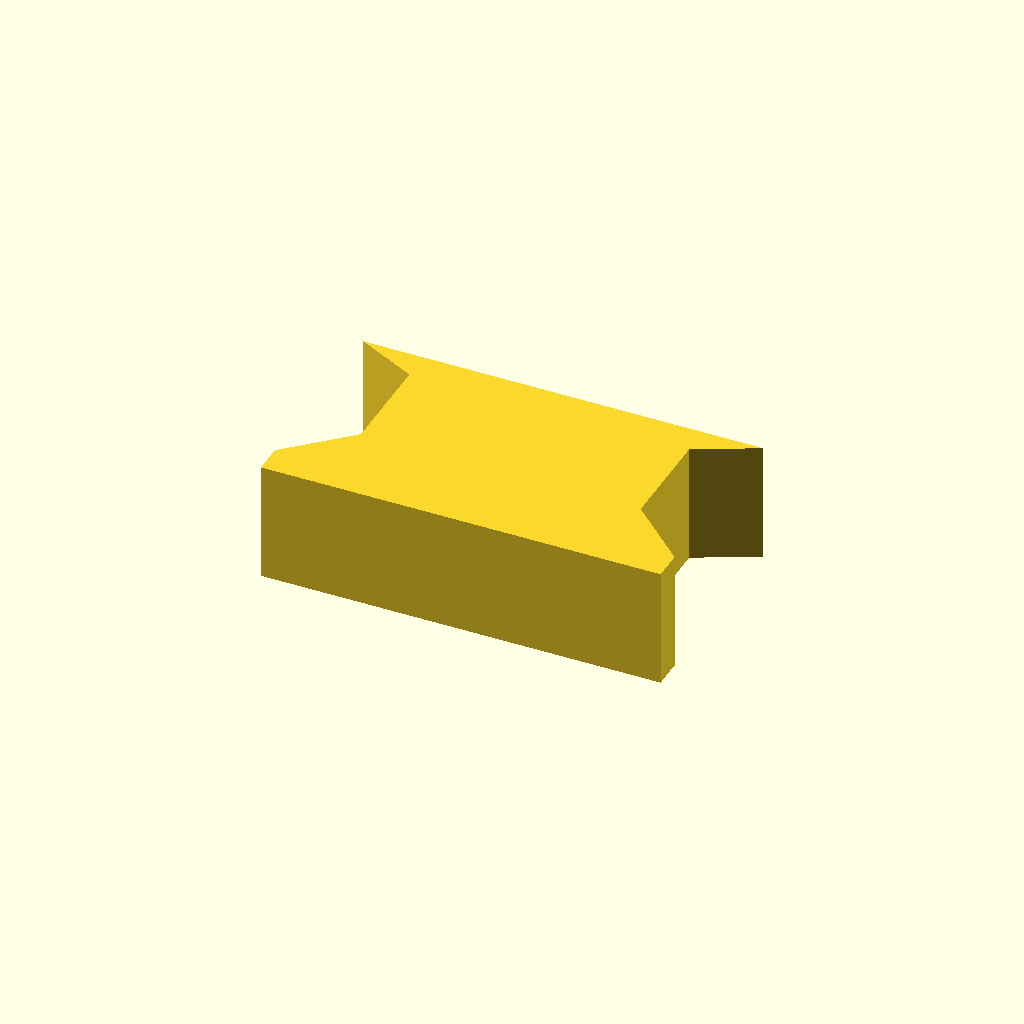
Cell 1: the model at its default parameters.
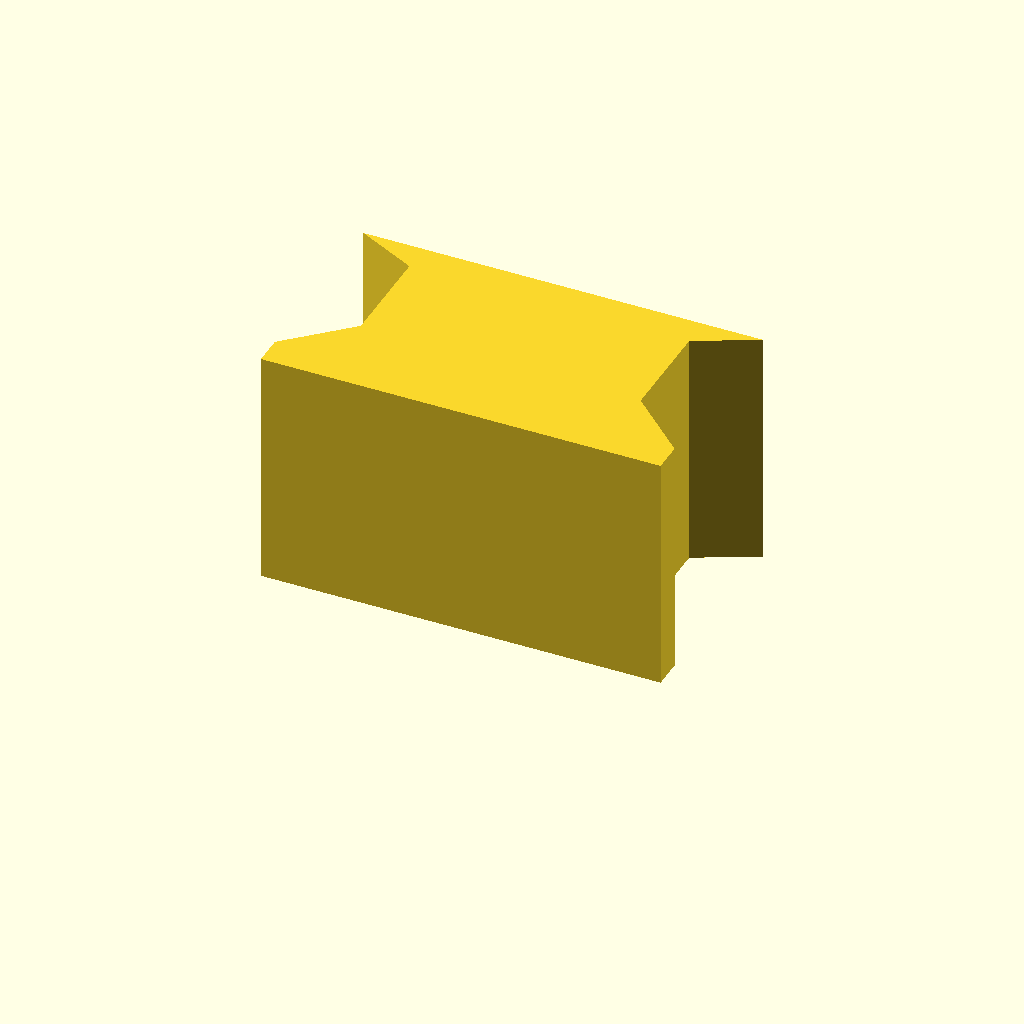
Cell 2: profile_height = 24 (everything else at default).
One fixed orthographic camera (rotation 55°, 0°, 25°; colour scheme Cornfield) for every cell.
Source of the model, optional_data/data/sketch1/keybars/part_0075.scad:
$fn = 32;

// ----------------------------------------------------------------------
// Key bar: dovetail key, 12 mm thick
// ----------------------------------------------------------------------

// --- parameters (mm) ---
profile_height = 12;      // extrusion height
profile_points = 10;      // points of the closed outline

profile = [[0, 0], [40, 0], [40, 3], [34, 8.6], [34, 19], [40, 22], [0, 22], [6, 19], [6, 8.6], [0, 3]];  // single closed polygon, 10 points, counter clockwise

// --- the one profile operation ---
linear_extrude(height = profile_height) polygon(points = profile);
Customizer parameters (derived from the source; name, type, default, range or options):
profile_height: number, default 12
profile_points: number, default 10
